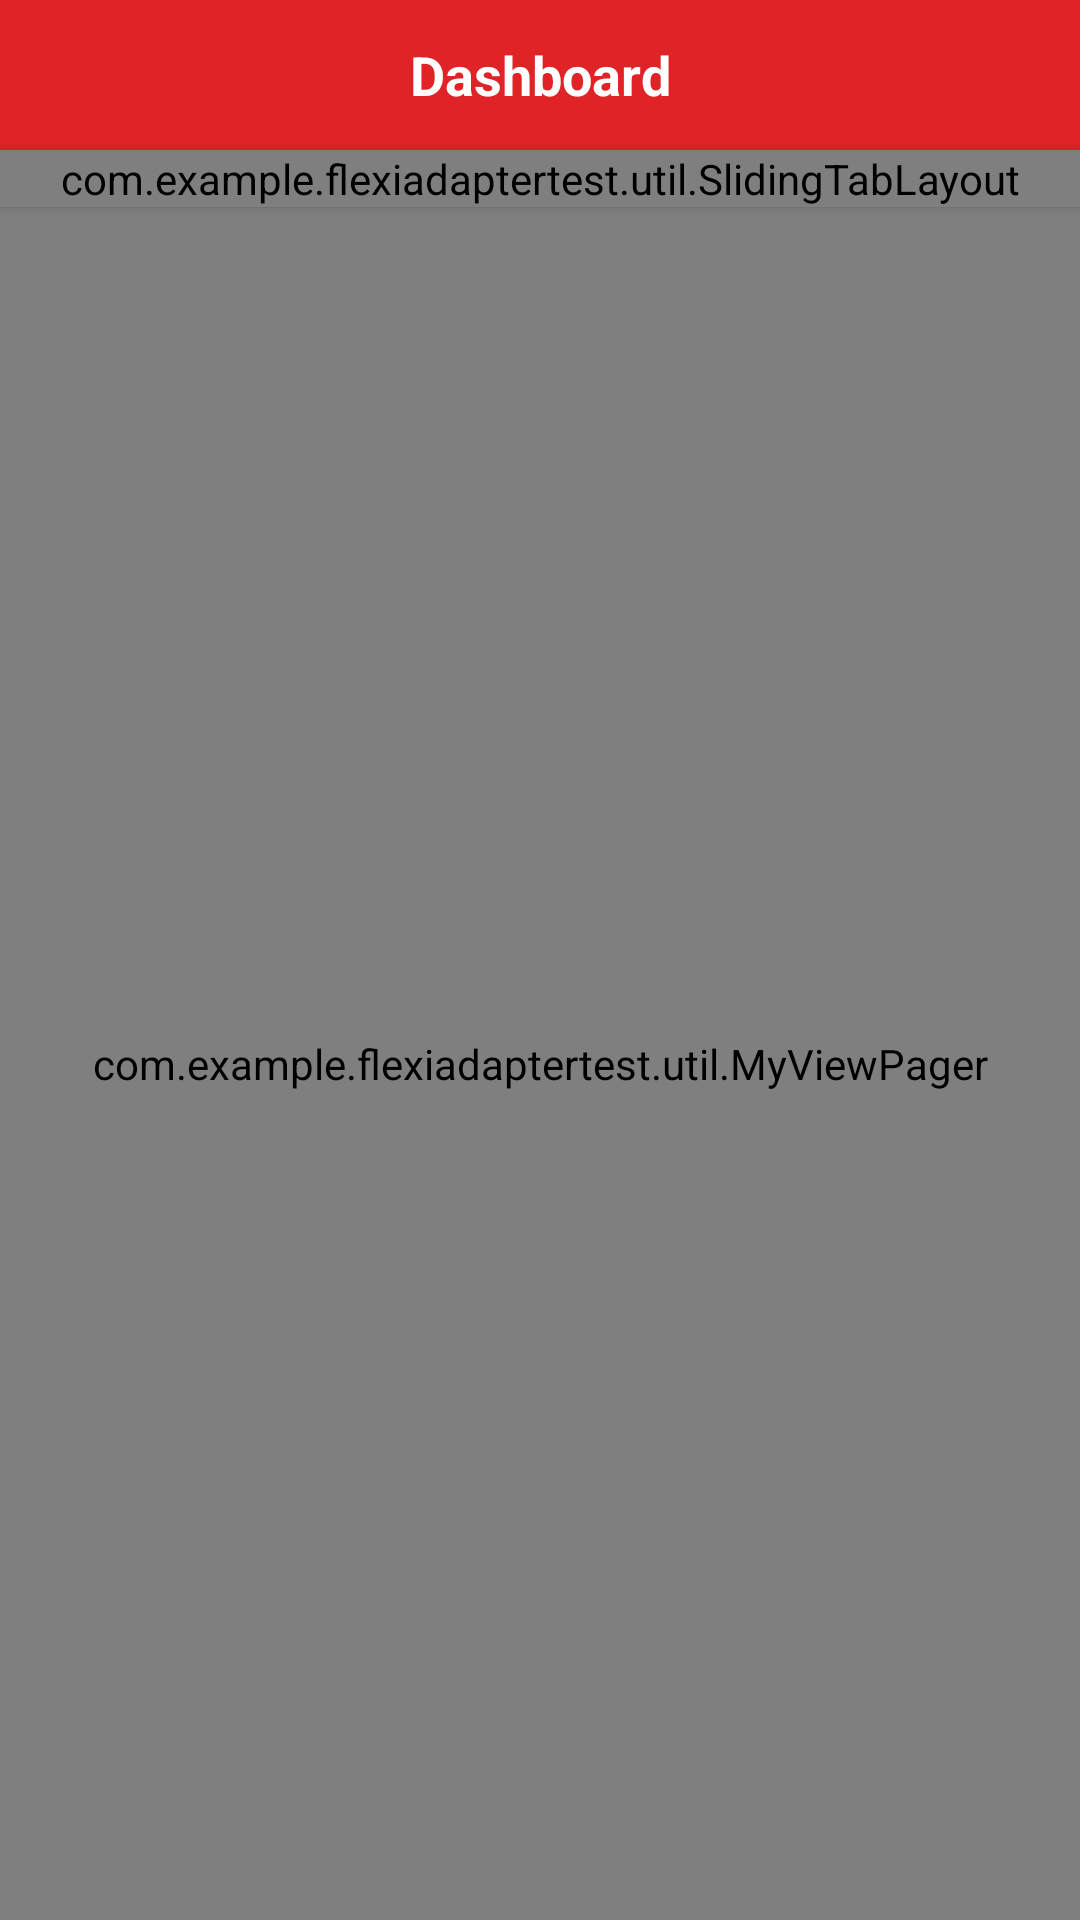

The Android layout XML behind this screen, and the referenced resources:
<!-- AndroidManifest.xml: application theme AppTheme -->
<!-- res/layout/activity_main.xml -->
<android.support.v4.widget.DrawerLayout
    xmlns:android="http://schemas.android.com/apk/res/android"
    android:id="@+id/drawerLayout"
    android:layout_width="match_parent"
    android:layout_height="match_parent"
    android:fitsSystemWindows="true">

    <LinearLayout
        android:layout_width="match_parent"
        android:layout_height="match_parent"
        android:orientation="vertical">

        <include layout="@layout/actionbar1"/>

        <com.example.flexiadaptertest.util.SlidingTabLayout
            android:id="@+id/tabs"
            android:layout_width="match_parent"
            android:layout_height="wrap_content"
            android:background="?attr/colorPrimary"
            android:elevation="2dp"/>

        <com.example.flexiadaptertest.util.MyViewPager
            android:id="@+id/pager"
            android:layout_width="match_parent"
            android:layout_height="0dp"
            android:layout_below="@+id/tabs"
            android:layout_weight="1"/>

    </LinearLayout>

    <FrameLayout
        android:id="@+id/frameContainer"
        android:layout_width="320dp"
        android:layout_height="match_parent"
        android:background="@color/white"
        android:layout_gravity="end"/>

</android.support.v4.widget.DrawerLayout>
<!-- res/layout/actionbar1.xml (included above) -->
<?xml version="1.0" encoding="utf-8"?>
<RelativeLayout
    xmlns:android="http://schemas.android.com/apk/res/android"
    xmlns:app="http://schemas.android.com/apk/res-auto"
    android:id="@+id/custom_actionbar_menu"
    android:layout_width="match_parent"
    android:layout_height="wrap_content"
    android:fitsSystemWindows="true">


    <RelativeLayout
        android:id="@+id/activity_container"
        android:layout_width="match_parent"
        android:layout_height="wrap_content"
        android:layout_below="@+id/toolbar"/>

    <android.support.v7.widget.Toolbar
        android:id="@+id/toolbar"
        android:layout_width="match_parent"
        android:layout_height="50dp"
        android:layout_alignParentLeft="true"
        android:layout_alignParentStart="true"
        android:layout_alignParentTop="true"
        android:background="?attr/colorPrimary"
        android:contentInsetLeft="0dp"
        android:contentInsetStart="0dp"

        app:contentInsetLeft="0dp"
        app:contentInsetStart="0dp"
        app:contentInsetEnd="0dp"
        android:contentInsetEnd="0dp"
        android:theme="@style/ThemeOverlay.AppCompat.Dark.ActionBar"
        app:popupTheme="@style/popupMenuStyle">
        
        <LinearLayout
            android:id="@+id/relativeToolBar"
            android:layout_width="match_parent"
            android:layout_height="match_parent"
            android:gravity="center"
            android:orientation="horizontal">

            <View
                android:id="@+id/dummyView"
                android:visibility="gone"
                android:layout_width="48dp"
                android:layout_height="48dp"/>

            <TextView
                android:id="@+id/textViewTitle"
                android:layout_width="match_parent"
                android:layout_height="wrap_content"
                android:ellipsize="end"
                android:gravity="center"
                android:lines="1"
                android:text="Dashboard"
                android:textColor="@color/white"
                android:textSize="18dp"
                android:textStyle="bold"/>

        </LinearLayout>
    </android.support.v7.widget.Toolbar>


</RelativeLayout>
<!-- resources referenced by this layout -->
<resources>
  <color name="white">#FFFFFF</color>
  <style name="popupMenuStyle" parent="@style/Widget.AppCompat.Light.PopupMenu">
          <item name="android:textColor">@color/white</item>
  
          
          
          <item name="android:colorBackground">?attr/colorPrimary</item>
      </style>
  <style name="AppTheme" parent="Theme.AppCompat.Light.DarkActionBar">
          
          <item name="windowNoTitle">true</item>
          <item name="windowActionBar">true</item>
  
          <item name="colorPrimary">@color/redColorPrimary</item>
          <item name="colorPrimaryDark">@color/redColorPrimaryDark</item>
          <item name="colorAccent">@color/redColorAccent</item>
          <item name="themeFocus">@color/redColorFocus</item>
          <item name="themeButton1">@drawable/red_button1_selector</item>
          <item name="themeDialog">@drawable/red_dialog_selector</item>
          <item name="themeRadioButtonColor">@color/redColorPrimaryDark</item>
          <item name="themeEditText1">@drawable/red_edittext1_selector</item>
  
          <item name="colorButtonNormal">@color/redColorPrimary</item>
          <item name="buttonBarNegativeButtonStyle">@drawable/red_button1_selector</item>
          <item name="buttonBarPositiveButtonStyle">@drawable/red_button1_selector</item>
          <item name="themeSelector">@drawable/row_selector_red</item>
          <item name="popupMenuStyle">@style/popupMenuStyle</item>
          <item name="android:popupMenuStyle">@style/popupMenuStyle</item>
          <item name="android:textAppearanceLargePopupMenu">@style/myPopupMenuTextAppearanceLarge</item>
          <item name="android:listDivider">@drawable/divider_red</item>
      </style>
  <color name="redColorPrimary">#e02327</color>
  <color name="redColorPrimaryDark">#a60000</color>
  <color name="redColorAccent">#FFCDD2</color>
  <color name="redColorFocus">#E57373</color>
  <!-- drawable red_button1_selector (drawable) -->
  <?xml version="1.0" encoding="utf-8"?>
  <selector xmlns:android="http://schemas.android.com/apk/res/android">
  <item android:state_pressed="true" android:drawable="@color/redColorPrimaryDark"/>
  <item android:state_focused="true" android:drawable="@color/black"/>
  
  <item android:drawable="@color/redColorPrimary"/>
  </selector>
  <!-- drawable red_dialog_selector (drawable) -->
  <?xml version="1.0" encoding="utf-8"?>
  <selector xmlns:android="http://schemas.android.com/apk/res/android">
  <item android:state_pressed="true" android:drawable="@color/redColorPrimaryDark"/>
  <item android:state_focused="true" android:drawable="@color/redColorPrimary"/>
  
  <item android:drawable="@color/redColorAccent"/>
  </selector>
  <!-- drawable red_edittext1_selector (drawable) -->
  <?xml version="1.0" encoding="utf-8"?>
  <selector xmlns:android="http://schemas.android.com/apk/res/android">
  <item android:state_pressed="true" android:drawable="@color/redColorPrimary"/>
  <item android:state_focused="true" android:drawable="@color/redColorPrimary"/>
  
  <item android:drawable="@color/redColorAccent"/>
  </selector>
  <!-- drawable row_selector_red (drawable) -->
  <?xml version="1.0" encoding="utf-8"?>
  <selector xmlns:android="http://schemas.android.com/apk/res/android">
      <item android:drawable="@color/redColorAccent" android:state_focused="true"/>
      <item android:drawable="@color/redColorAccent" android:state_pressed="true"/>
      <item android:drawable="@android:color/transparent"/>
  </selector>
  <style name="myPopupMenuTextAppearanceLarge" parent="@style/TextAppearance.AppCompat.Light.Widget.PopupMenu.Large">
          <item name="android:textColor">@color/white</item>
      </style>
  <!-- drawable divider_red (drawable) -->
  <?xml version="1.0" encoding="utf-8"?>
  <shape xmlns:android="http://schemas.android.com/apk/res/android">
      <size android:width="1dp"
            android:height="1dp"/>
      <solid android:color="@color/redColorAccent"/>
  </shape>
  <color name="black">#000000</color>
</resources>
